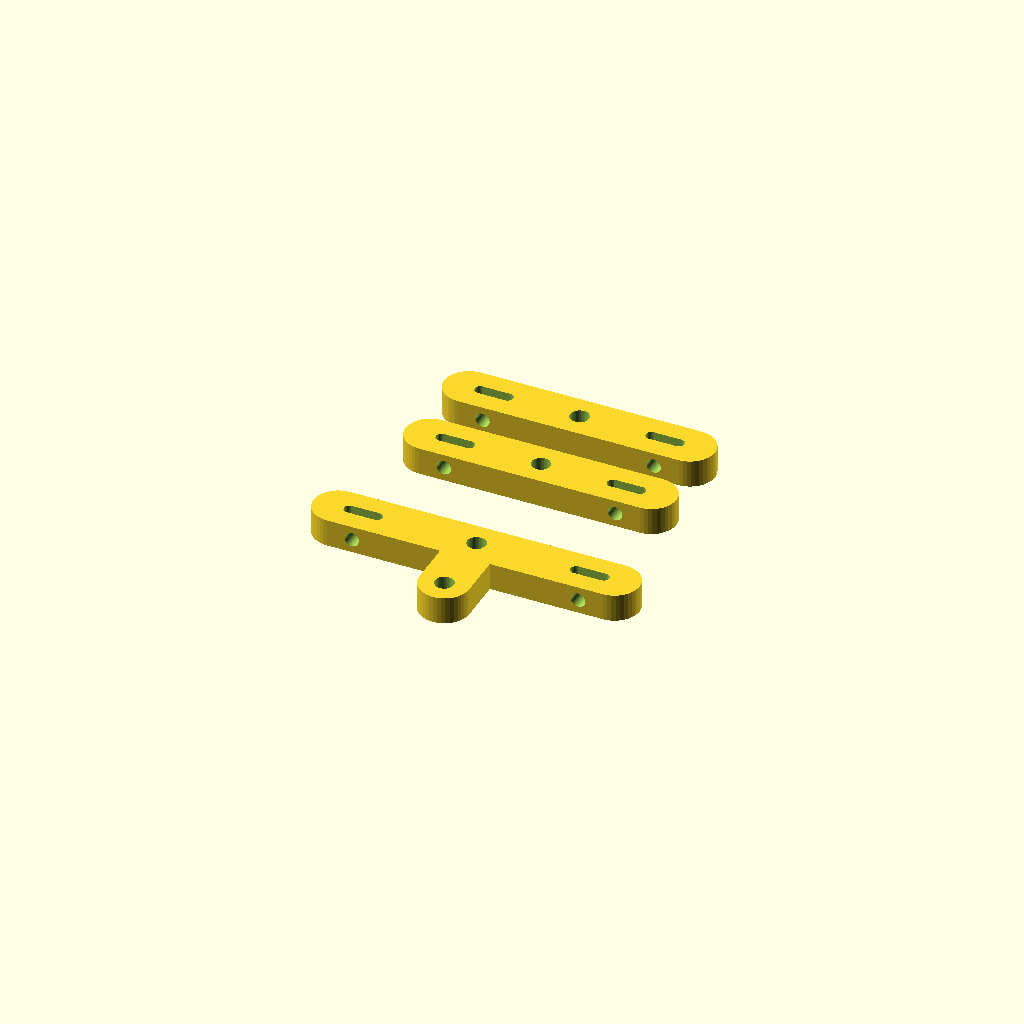
Cell 1 — every parameter at its default value.
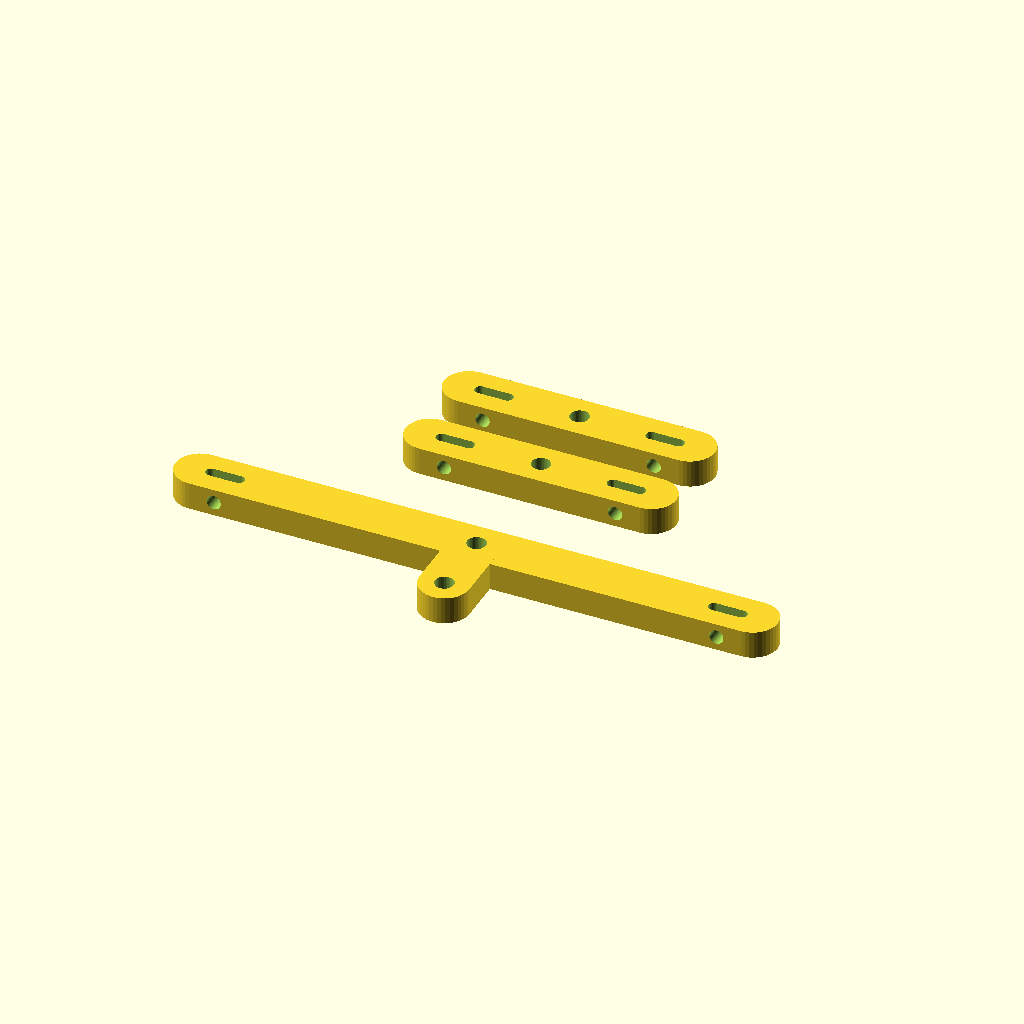
Cell 2: primary_len = 100 (everything else at default).
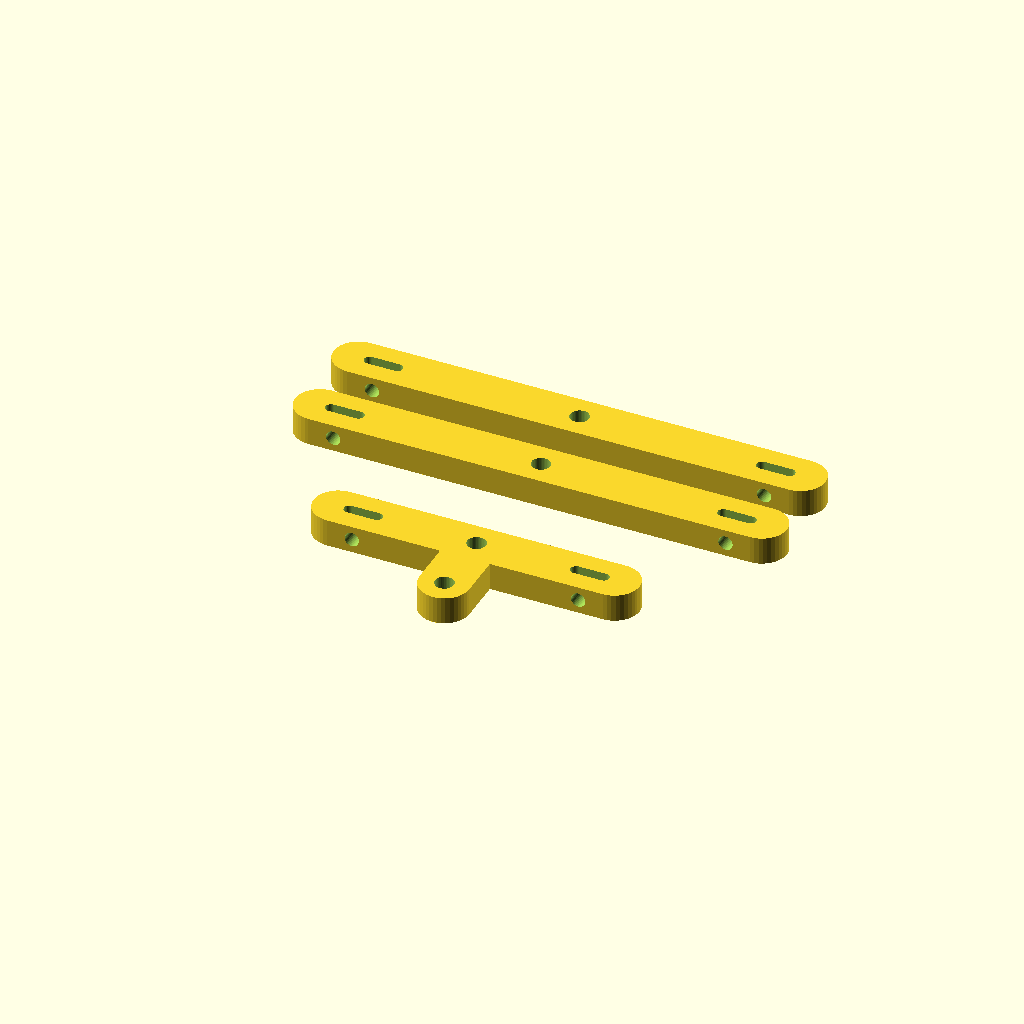
Cell 3: secondary_len = 80 (everything else at default).
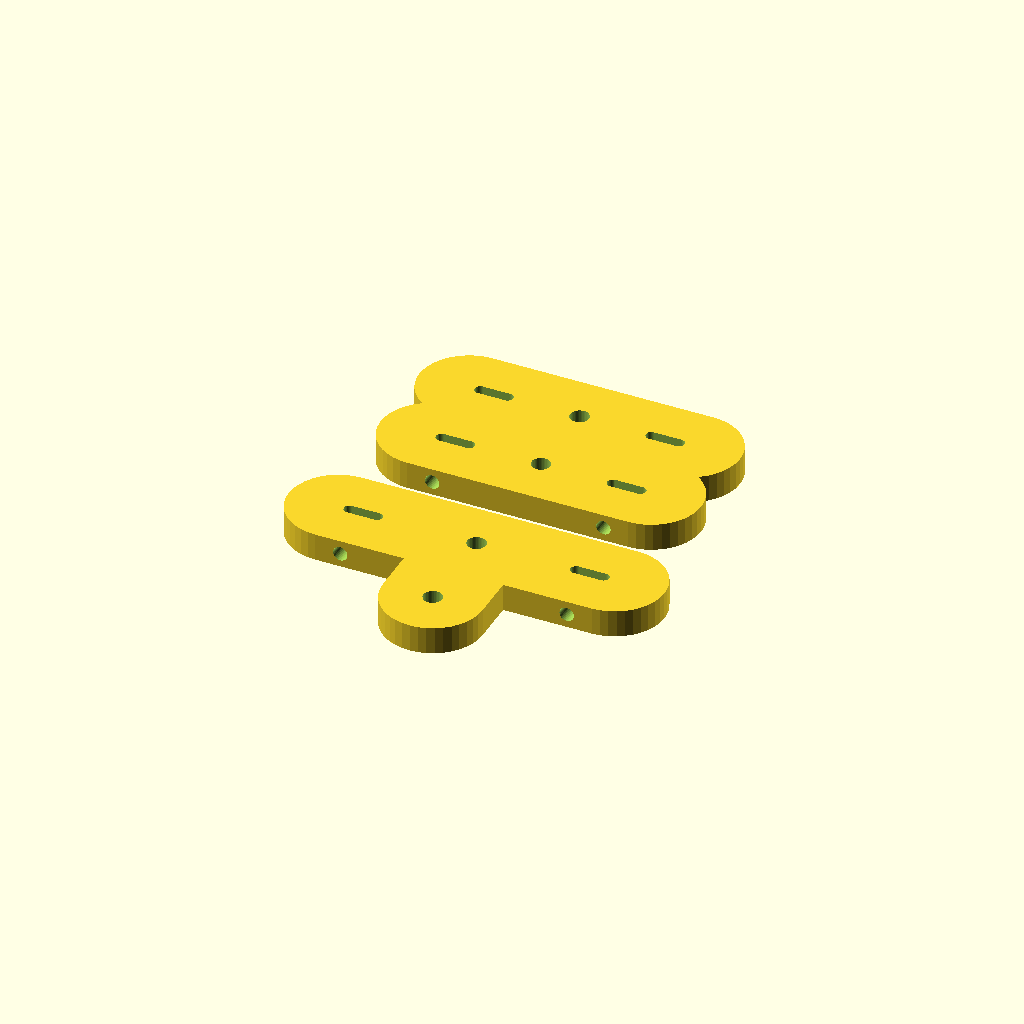
Cell 4: the same model with rocker_w = 18.
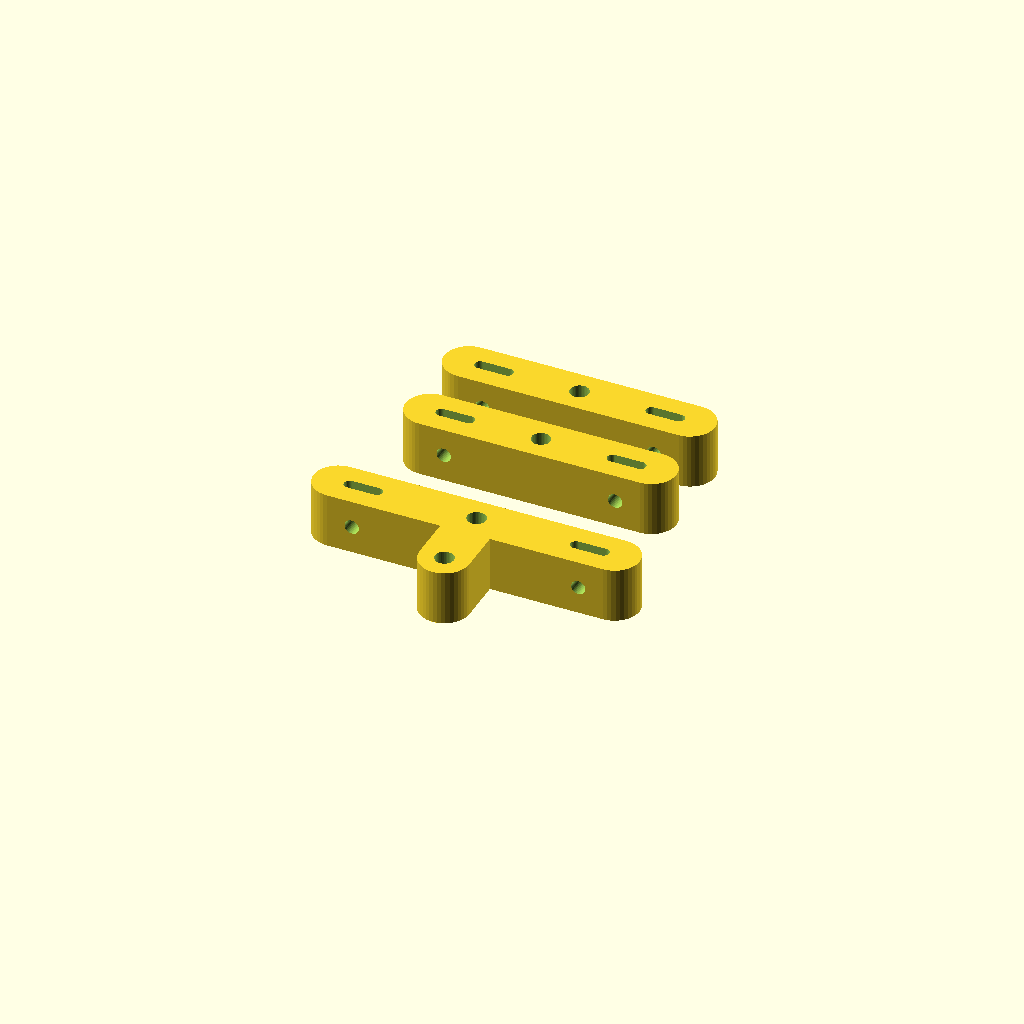
Cell 5: rocker_t = 10 (everything else at default).
All cells are drawn from one camera (rotation 55°, 0°, 25°, orthographic, colour scheme Cornfield), so only the parameter changes between them.
Source of the model, cad/whiffletree.scad:
// ============================================================
// Whiffle-tree tendon differential — one servo, four fingers
//
//   servo horn --> primary rocker --> 2x secondary rockers --> fingers
//
// Each rocker pivots freely at its midpoint on an M3 bolt. When one
// finger contacts an object its tendon stalls; the rocker rotates and
// routes the remaining travel to the sibling finger. Tendon ends clamp
// under M3 grub screws in slotted holes so UHMWPE creep can be taken
// up without re-knotting.
//
// PRINT: PETG or PLA+, flat on the bed, 4 perimeters, 30% gyroid.
// ============================================================

/* [Rockers] */
primary_len   = 50;
secondary_len = 40;
rocker_w      = 9;
rocker_t      = 5;

/* [Holes] */
pivot_d       = 3.4;  // M3 clearance at midpoint
tendon_hole_d = 2.0;  // tendon pass-through at rocker ends
grub_d        = 2.6;  // M3 self-tap for tendon clamp grub screw
slot_len      = 5;    // tensioning slot at each end

/* [Servo link] */
horn_hole_d   = 3.4;  // link from servo horn to primary rocker midpoint tab
tab_len       = 8;

$fn = 40;
EPS = 0.01;

module rocker(len) {
    difference() {
        hull() // rounded bar
            for (x = [-len/2, len/2])
                translate([x, 0, 0]) cylinder(d = rocker_w, h = rocker_t);
        // midpoint pivot
        translate([0, 0, -EPS]) cylinder(d = pivot_d, h = rocker_t + 2*EPS);
        // tensioning slots + tendon holes at both ends
        for (s = [-1, 1]) {
            hull() for (x = [0, -s * slot_len])
                translate([s * (len/2 - 2) + x, 0, -EPS])
                    cylinder(d = tendon_hole_d, h = rocker_t + 2*EPS);
            // grub screw enters from the edge, clamps tendon in the slot
            translate([s * (len/2 - 2 - slot_len/2), -rocker_w/2 - EPS, rocker_t/2])
                rotate([-90, 0, 0])
                    cylinder(d = grub_d, h = rocker_w/2);
        }
    }
}

module primary_rocker() {
    union() {
        rocker(primary_len);
        // tab linking to the servo horn (drive input at the midpoint)
        difference() {
            hull() {
                translate([0, 0, 0]) cylinder(d = rocker_w, h = rocker_t);
                translate([0, -tab_len - rocker_w/2, 0])
                    cylinder(d = rocker_w, h = rocker_t);
            }
            translate([0, -tab_len - rocker_w/2, -EPS])
                cylinder(d = horn_hole_d, h = rocker_t + 2*EPS);
            translate([0, 0, -EPS]) cylinder(d = pivot_d, h = rocker_t + 2*EPS);
        }
    }
}

// ---- print plate: 1 primary + 2 secondary ----
primary_rocker();
translate([0, 25, 0]) rocker(secondary_len);
translate([0, 40, 0]) rocker(secondary_len);
Parameter table extracted from the source (name, type, default, range or options):
primary_len: number, default 50
secondary_len: number, default 40
rocker_w: number, default 9
rocker_t: number, default 5
pivot_d: number, default 3.4
tendon_hole_d: number, default 2
grub_d: number, default 2.6
slot_len: number, default 5
horn_hole_d: number, default 3.4
tab_len: number, default 8
EPS: number, default 0.01
